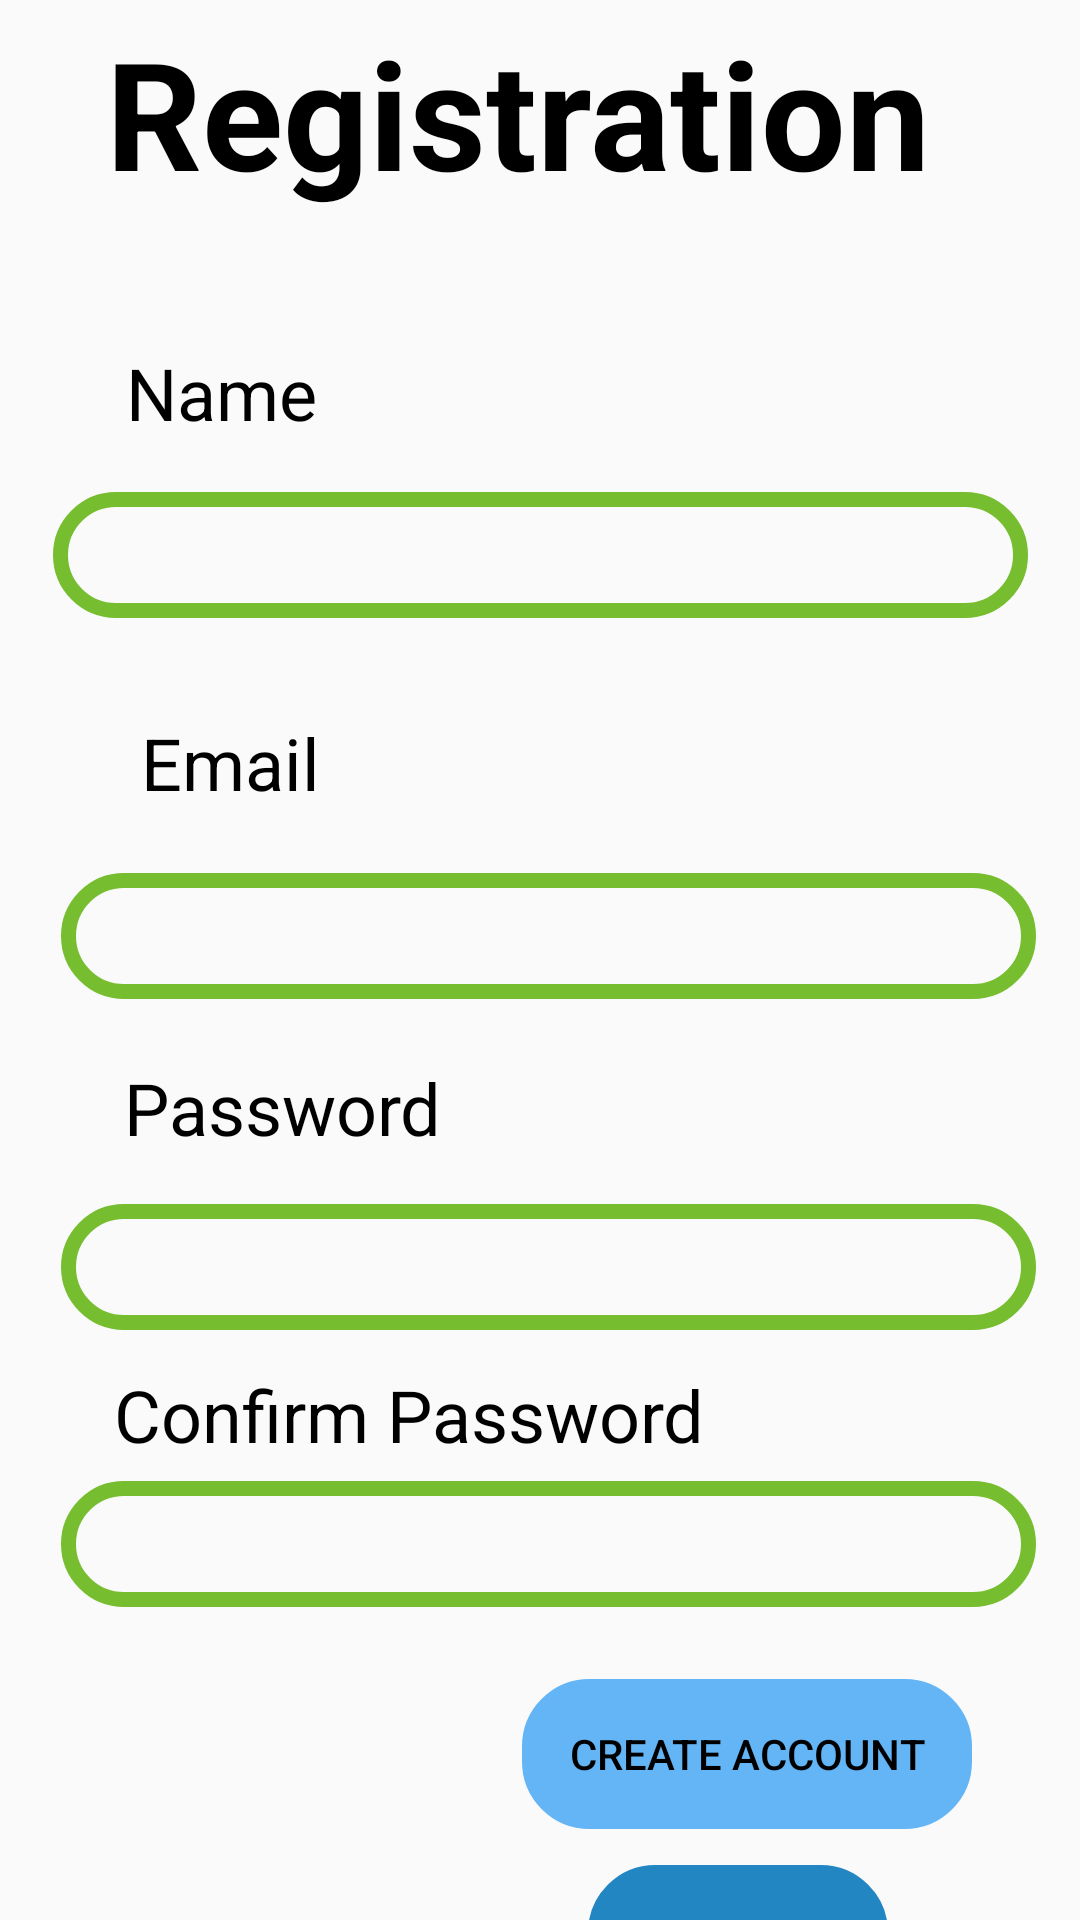

Android layout source for this screen:
<!-- AndroidManifest.xml: application theme AppTheme -->
<!-- res/layout/activity_register.xml -->
<?xml version="1.0" encoding="utf-8"?>
<androidx.constraintlayout.widget.ConstraintLayout xmlns:android="http://schemas.android.com/apk/res/android"
    xmlns:app="http://schemas.android.com/apk/res-auto"
    xmlns:tools="http://schemas.android.com/tools"
    android:layout_width="match_parent"
    android:layout_height="match_parent"

    tools:context=".gagan.RegisterActivity">

  <TextView
      android:id="@+id/RegistrationLabel"
      android:layout_width="wrap_content"
      android:layout_height="wrap_content"
      android:layout_marginTop="4dp"
      android:text="Registration"
      android:textColor="#000000"
      android:textSize="50dp"
      android:textStyle="bold"
      app:layout_constraintEnd_toEndOf="parent"
      app:layout_constraintHorizontal_bias="0.416"
      app:layout_constraintStart_toStartOf="parent"
      app:layout_constraintTop_toTopOf="parent" />
  <TextView
      android:id="@+id/NameLabel"
      android:layout_width="wrap_content"
      android:layout_height="wrap_content"
      android:layout_marginTop="44dp"
      android:text="Name"
      android:textColor="#000000"
      android:textSize="24dp"
      app:layout_constraintEnd_toEndOf="parent"
      app:layout_constraintHorizontal_bias="0.142"
      app:layout_constraintStart_toStartOf="parent"
      app:layout_constraintTop_toBottomOf="@+id/RegistrationLabel" />

  <EditText
      android:id="@+id/NameInput"
      android:layout_width="325dp"
      android:layout_height="42dp"
      android:background="@drawable/editbox"
      android:ems="10"
      android:inputType="textPersonName"
      android:textColor="#000000"
      app:layout_constraintBottom_toBottomOf="parent"
      app:layout_constraintEnd_toEndOf="parent"
      app:layout_constraintStart_toStartOf="parent"
      app:layout_constraintTop_toBottomOf="@+id/NameLabel"
      app:layout_constraintVertical_bias="0.038" />

  <TextView
      android:id="@+id/EmailLabel"
      android:layout_width="wrap_content"
      android:layout_height="wrap_content"
      android:layout_marginTop="32dp"
      android:text="Email"
      android:textColor="#000000"
      android:textSize="24dp"
      app:layout_constraintEnd_toEndOf="parent"
      app:layout_constraintHorizontal_bias="0.156"
      app:layout_constraintStart_toStartOf="parent"
      app:layout_constraintTop_toBottomOf="@+id/NameInput" />

  <EditText
      android:id="@+id/EmailAddressInput"
      android:layout_width="325dp"
      android:layout_height="42dp"
      android:background="@drawable/editbox"
      android:ems="10"
      android:inputType="textEmailAddress"
      android:textColor="#000000"
      app:layout_constraintBottom_toBottomOf="parent"
      app:layout_constraintEnd_toEndOf="parent"
      app:layout_constraintHorizontal_bias="0.581"
      app:layout_constraintStart_toStartOf="parent"
      app:layout_constraintTop_toBottomOf="@+id/EmailLabel"
      app:layout_constraintVertical_bias="0.063" />

  <TextView
      android:id="@+id/ConfirmPasswordLabel"
      android:layout_width="wrap_content"
      android:layout_height="wrap_content"
      android:layout_marginTop="12dp"
      android:text="Confirm Password"
      android:textColor="#000000"
      android:textSize="24dp"
      app:layout_constraintEnd_toEndOf="parent"
      app:layout_constraintHorizontal_bias="0.233"
      app:layout_constraintStart_toStartOf="parent"
      app:layout_constraintTop_toBottomOf="@+id/PasswordInput" />

  <EditText
      android:id="@+id/ConfirmPasswordInput"
      android:layout_width="325dp"
      android:layout_height="42dp"
      android:background="@drawable/editbox"

      android:ems="10"
      android:inputType="textPassword"
      android:textColor="#000000"
      app:layout_constraintBottom_toBottomOf="parent"
      app:layout_constraintEnd_toEndOf="parent"
      app:layout_constraintHorizontal_bias="0.581"
      app:layout_constraintStart_toStartOf="parent"
      app:layout_constraintTop_toBottomOf="@+id/ConfirmPasswordLabel"
      app:layout_constraintVertical_bias="0.055" />

  <TextView
      android:id="@+id/PasswordLabel"
      android:layout_width="wrap_content"
      android:layout_height="wrap_content"
      android:layout_marginTop="20dp"
      android:text="Password"
      android:textColor="#000000"
      android:textSize="24dp"
      app:layout_constraintEnd_toEndOf="parent"
      app:layout_constraintHorizontal_bias="0.163"
      app:layout_constraintStart_toStartOf="parent"
      app:layout_constraintTop_toBottomOf="@+id/EmailAddressInput" />

  <EditText
      android:id="@+id/PasswordInput"
      android:layout_width="325dp"
      android:layout_height="42dp"
      android:background="@drawable/editbox"

      android:ems="10"
      android:inputType="textPassword"
      android:textColor="#000000"
      app:layout_constraintBottom_toBottomOf="parent"
      app:layout_constraintEnd_toEndOf="parent"
      app:layout_constraintHorizontal_bias="0.581"
      app:layout_constraintStart_toStartOf="parent"
      app:layout_constraintTop_toBottomOf="@+id/PasswordLabel"
      app:layout_constraintVertical_bias="0.075" />

  <Button
      android:id="@+id/RegistrationButton"
      android:layout_width="150dp"
      android:layout_height="50dp"
      android:layout_marginTop="24dp"
      android:layout_marginEnd="36dp"
      android:background="@drawable/editbox"
      android:backgroundTint="#64b5f6"
      android:text="Create Account"
      android:textColor="#000000"
      app:layout_constraintEnd_toEndOf="parent"
      app:layout_constraintTop_toBottomOf="@+id/ConfirmPasswordInput" />

  <Button
      android:id="@+id/LoginPageButton"
      android:layout_width="100dp"
      android:layout_height="50dp"
      android:layout_marginTop="12dp"
      android:layout_marginEnd="64dp"
      android:background="@drawable/editbox"
      android:backgroundTint="#2286c3"
      android:text="Login"
      android:textColor="#000000"
      app:layout_constraintEnd_toEndOf="parent"
      app:layout_constraintTop_toBottomOf="@+id/RegistrationButton" />

</androidx.constraintlayout.widget.ConstraintLayout>
<!-- resources referenced by this layout -->
<resources>
  <!-- drawable editbox (drawable) -->
  <?xml version="1.0" encoding="utf-8"?>
  <shape xmlns:android="http://schemas.android.com/apk/res/android">
  <corners android:radius="20dp" />
      <stroke android:color="#76be2f"
          android:width="5dp"/>
  </shape>
  <style name="AppTheme" parent="Theme.AppCompat.Light.NoActionBar">
  
          <item name="colorPrimary">@color/colorPrimary</item>
          <item name="colorPrimaryDark">@color/colorPrimaryDark</item>
          <item name="colorAccent">@color/colorAccent</item>
      </style>
  <color name="colorPrimary">#64b5f6</color>
  <color name="colorPrimaryDark">#2286c3</color>
  <color name="colorAccent">#f9a825</color>
</resources>
